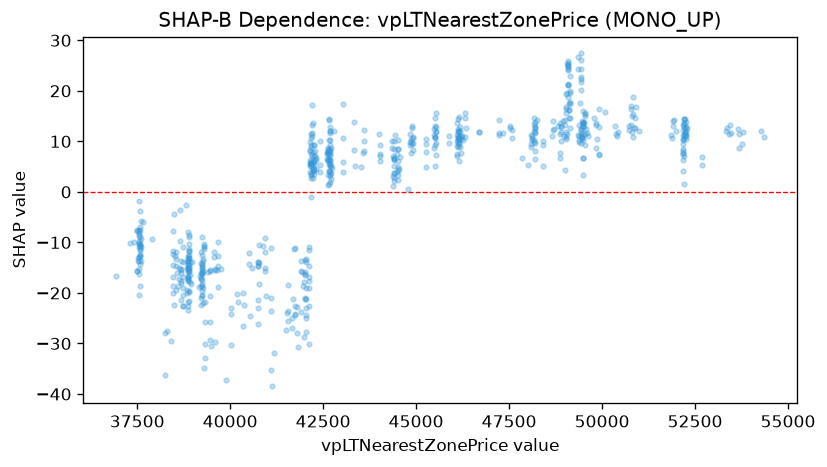

Data behind this chart, as committed beside it:
feature_value, shap_value
37301, -10.1
37652, -5.953
37508, -7.735
37594, -10.82
37502, -15.59
37502, -7.554
37502, -15.71
37593, -13.6
37593, -5.672
37557, -7.565
37557, -8.237
37557, -1.868
37557, -8.752
37565, -11.21
37410, -9.866
37574, -12.2
37563, -3.773
37552, -10.92
37555, -12.79
37561, -13.75
37569, -7.637
37569, -6.989
37570, -11.55
37575, -14.3
37575, -10.37
37575, -12.69
37578, -10.8
37571, -10.52
37541, -10.3
37553, -16.2
37590, -9.304
37585, -8.902
37560, -7.94
37519, -13.09
37520, -13.74
37580, -12.66
37566, -18.71
38608, -18.67
38964, -13.85
38634, -15.16
38665, -17.95
38556, -14.74
38625, -17.17
37542, -15.23
38654, -9.746
38654, -3.497
38669, -21.35
38669, -15.41
38800, -2.665
38669, -13.58
38669, -17.56
38669, -16.09
38669, -15.33
39656, -15.4
39750, -15.33
39469, -15.62
39469, -15.42
39563, -12.82
39597, -15.49
39597, -15.29
... 637 more rows
